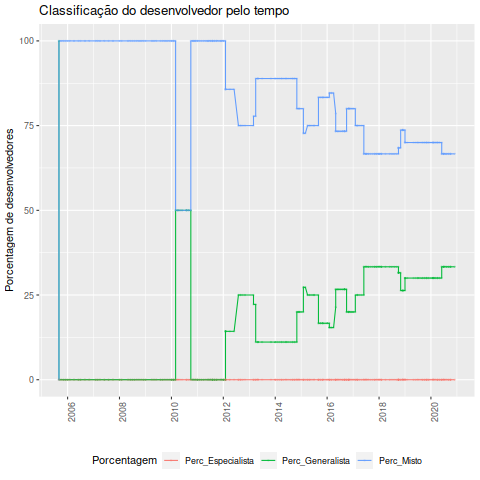

The table this chart was drawn from, first rows:
Data, Desenvolvedor, Classificacao, Especialista, Generalista, Misto, Total, Perc_Especialista, Perc_Generalista, Perc_Misto
2005-09-01, James, Generalista, 0, 1, 0, 1, 0, 100, 0
2005-09-01, James, Misto, 0, 0, 1, 1, 0, 0, 100
2005-10-01, James, Misto, 0, 0, 1, 1, 0, 0, 100
2005-11-01, James, Misto, 0, 0, 1, 1, 0, 0, 100
2005-12-01, James, Misto, 0, 0, 1, 1, 0, 0, 100
2006-01-01, James, Misto, 0, 0, 1, 1, 0, 0, 100
2006-02-01, James, Misto, 0, 0, 1, 1, 0, 0, 100
2006-04-01, James, Misto, 0, 0, 1, 1, 0, 0, 100
2006-06-01, James, Misto, 0, 0, 1, 1, 0, 0, 100
2006-07-01, James, Misto, 0, 0, 1, 1, 0, 0, 100
2006-09-01, James, Misto, 0, 0, 1, 1, 0, 0, 100
2006-11-01, James, Misto, 0, 0, 1, 1, 0, 0, 100
2007-02-01, James, Misto, 0, 0, 1, 1, 0, 0, 100
2007-03-01, James, Misto, 0, 0, 1, 1, 0, 0, 100
2007-04-01, James, Misto, 0, 0, 1, 1, 0, 0, 100
2007-06-01, James, Misto, 0, 0, 1, 1, 0, 0, 100
2007-08-01, James, Misto, 0, 0, 1, 1, 0, 0, 100
2007-10-01, James, Misto, 0, 0, 1, 1, 0, 0, 100
2008-01-01, James, Misto, 0, 0, 1, 1, 0, 0, 100
2008-02-01, James, Misto, 0, 0, 1, 1, 0, 0, 100
2008-05-01, James, Misto, 0, 0, 1, 1, 0, 0, 100
2008-06-01, James, Misto, 0, 0, 1, 1, 0, 0, 100
2008-07-01, James, Misto, 0, 0, 1, 1, 0, 0, 100
2008-08-01, James, Misto, 0, 0, 1, 1, 0, 0, 100
2008-09-01, James, Misto, 0, 0, 1, 1, 0, 0, 100
2008-10-01, James, Misto, 0, 0, 1, 1, 0, 0, 100
2008-11-01, James, Misto, 0, 0, 1, 1, 0, 0, 100
2008-12-01, James, Misto, 0, 0, 1, 1, 0, 0, 100
2009-01-01, James, Misto, 0, 0, 1, 1, 0, 0, 100
2009-04-01, James, Misto, 0, 0, 1, 1, 0, 0, 100
2009-05-01, James, Misto, 0, 0, 1, 1, 0, 0, 100
2009-06-01, James, Misto, 0, 0, 1, 1, 0, 0, 100
2009-08-01, James, Misto, 0, 0, 1, 1, 0, 0, 100
2009-09-01, James, Misto, 0, 0, 1, 1, 0, 0, 100
2009-10-01, James, Misto, 0, 0, 1, 1, 0, 0, 100
2009-11-01, James, Misto, 0, 0, 1, 1, 0, 0, 100
2009-12-01, James, Misto, 0, 0, 1, 1, 0, 0, 100
2010-01-01, Gert Doering, Misto, 0, 0, 2, 2, 0, 0, 100
2010-01-01, James, Misto, 0, 0, 2, 2, 0, 0, 100
2010-02-01, Gert Doering, Misto, 0, 0, 2, 2, 0, 0, 100
2010-02-01, James, Misto, 0, 0, 2, 2, 0, 0, 100
2010-03-01, Gert Doering, Misto, 0, 0, 2, 2, 0, 0, 100
2010-03-01, James Yonan, Generalista, 0, 2, 2, 4, 0, 50, 50
2010-04-01, David Sommerseth, Generalista, 0, 2, 2, 4, 0, 50, 50
2010-04-01, James Yonan, Generalista, 0, 2, 2, 4, 0, 50, 50
2010-05-01, James Yonan, Generalista, 0, 2, 2, 4, 0, 50, 50
2010-06-01, James Yonan, Generalista, 0, 2, 2, 4, 0, 50, 50
2010-08-01, David Sommerseth, Generalista, 0, 2, 2, 4, 0, 50, 50
2010-08-01, Gert Doering, Misto, 0, 2, 2, 4, 0, 50, 50
2010-09-01, Gert Doering, Misto, 0, 2, 2, 4, 0, 50, 50
2010-10-01, Gert Doering, Misto, 0, 2, 2, 4, 0, 50, 50
2010-10-01, James Yonan, Misto, 0, 0, 4, 4, 0, 0, 100
2010-11-01, David Sommerseth, Misto, 0, 0, 4, 4, 0, 0, 100
2010-11-01, James Yonan, Misto, 0, 0, 4, 4, 0, 0, 100
2010-12-01, David Sommerseth, Misto, 0, 0, 4, 4, 0, 0, 100
2010-12-01, James Yonan, Misto, 0, 0, 4, 4, 0, 0, 100
2011-01-01, David Sommerseth, Misto, 0, 0, 4, 4, 0, 0, 100
2011-01-01, Gert Doering, Misto, 0, 0, 4, 4, 0, 0, 100
2011-02-01, James Yonan, Misto, 0, 0, 4, 4, 0, 0, 100
2011-03-01, James Yonan, Misto, 0, 0, 4, 4, 0, 0, 100
... 208 more rows
